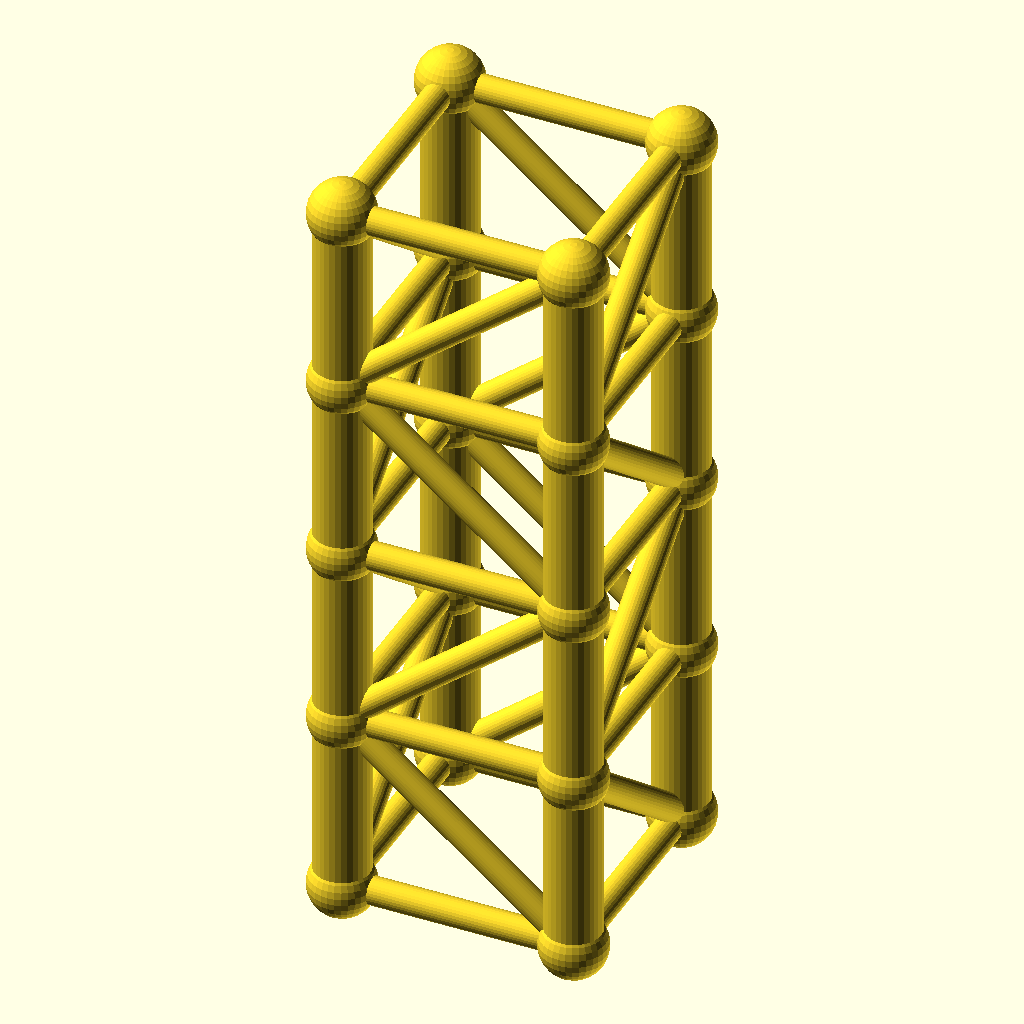
Cell 1: the model at its default parameters.
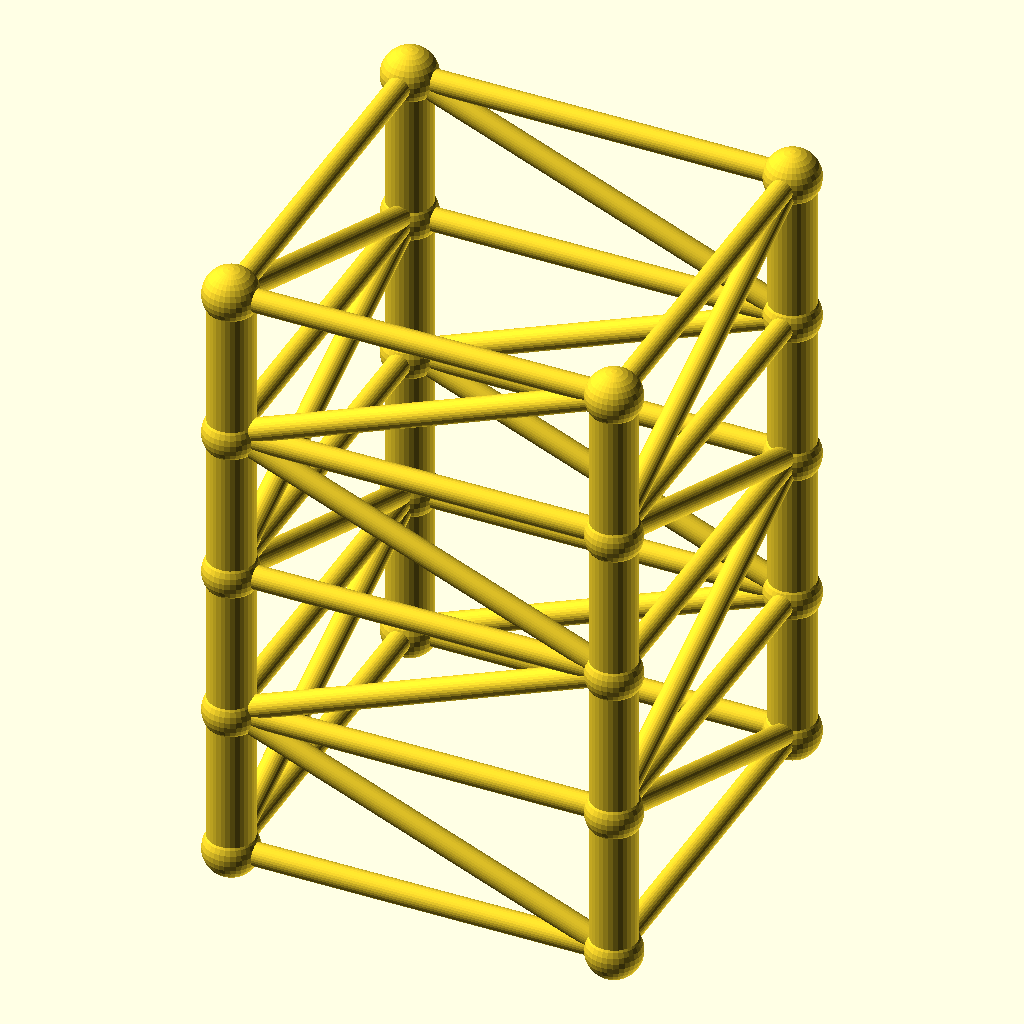
Cell 2 — size set to 100, the other parameters unchanged.
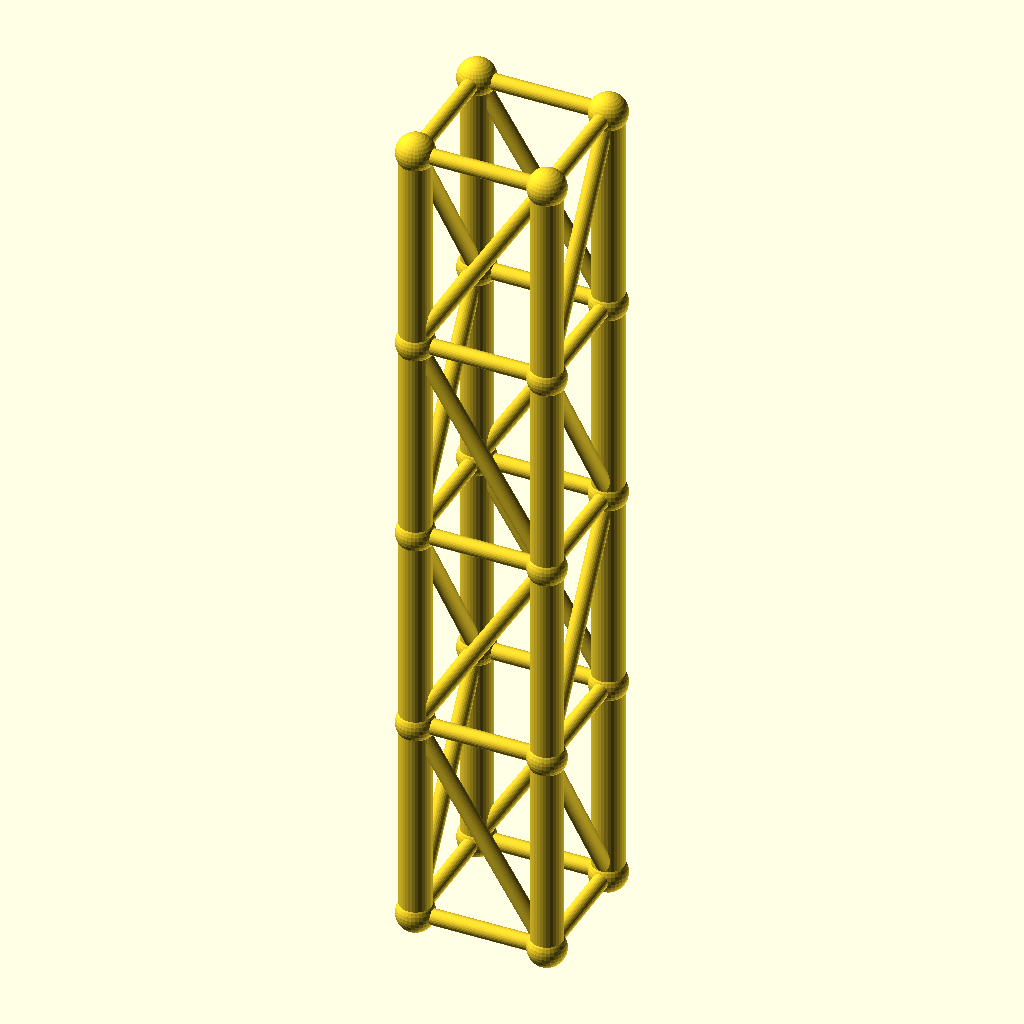
Cell 3 — lvl set to 80, the other parameters unchanged.
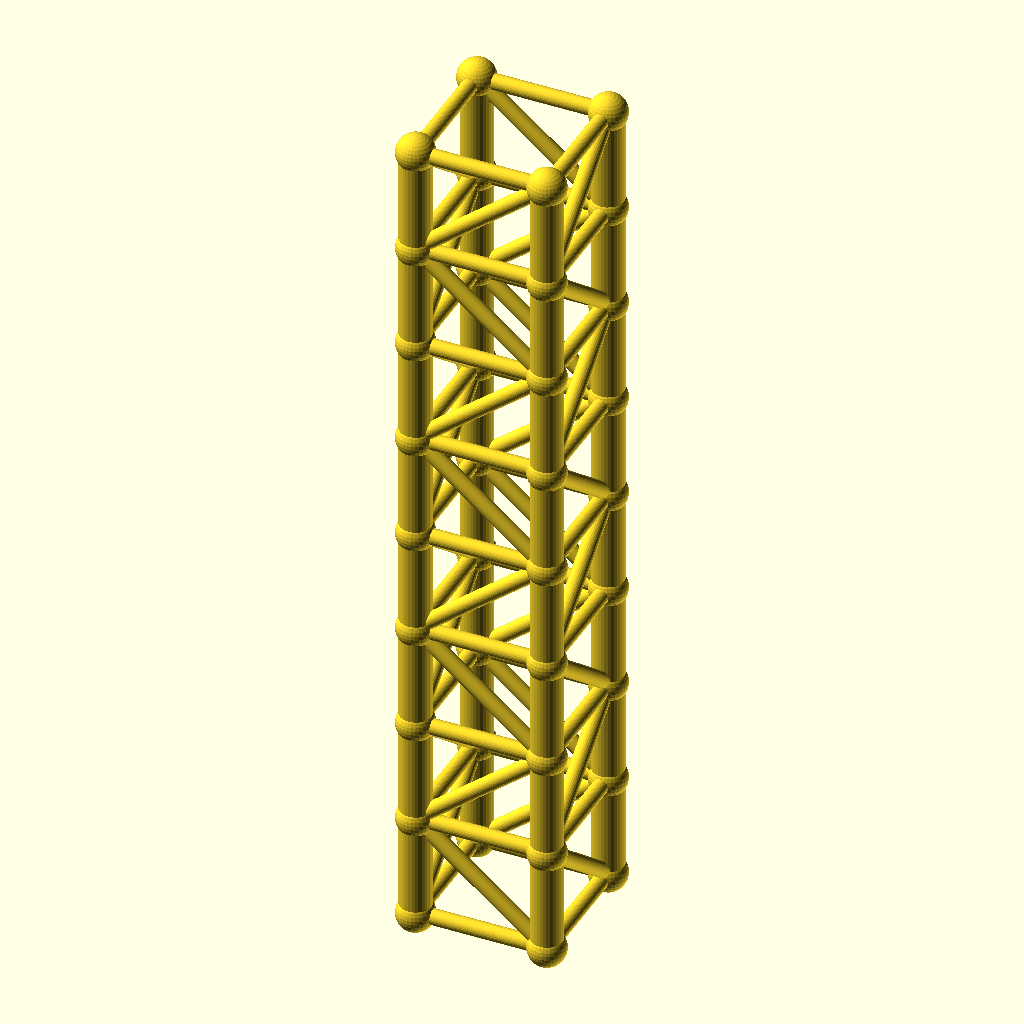
Cell 4: the same model with levels = 8.
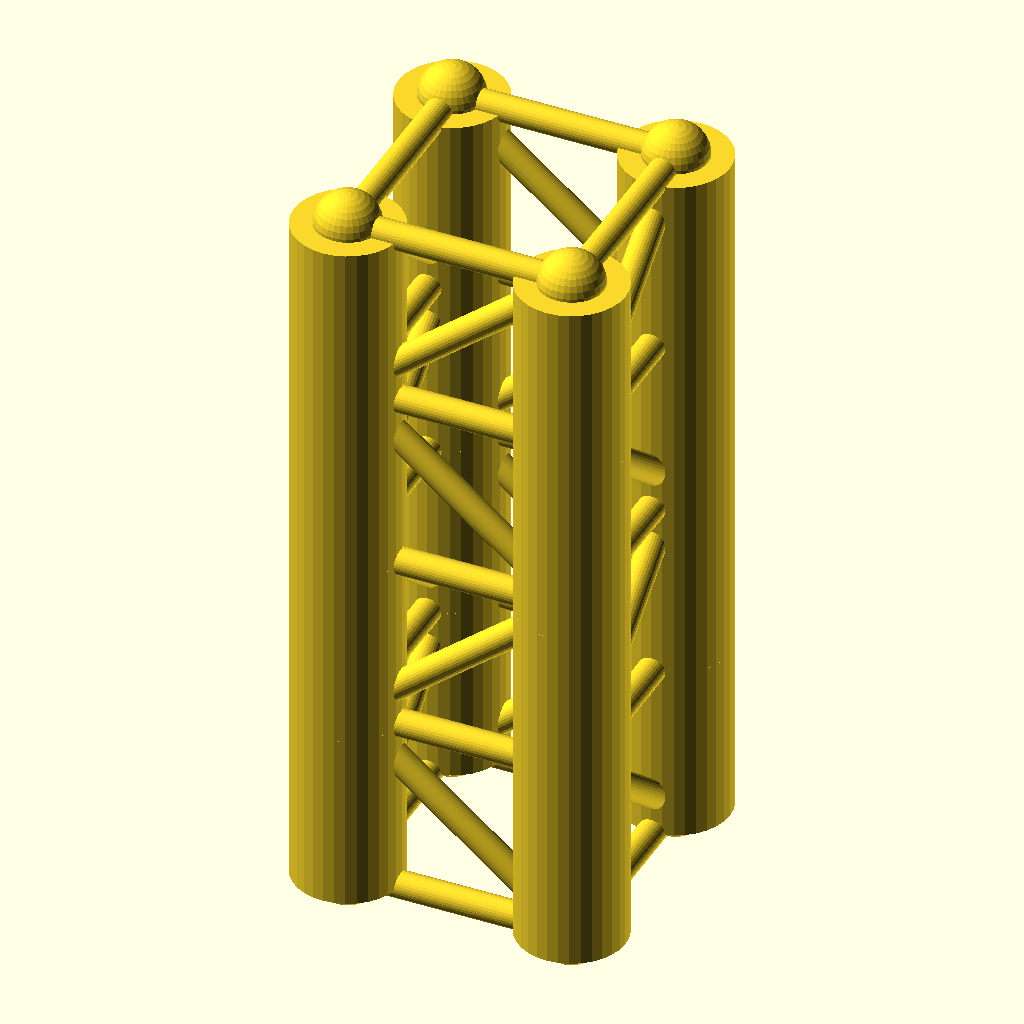
Cell 5: the same model with leg_r = 12.
The same orthographic view direction (rotation 55°, 0°, 25°; colour scheme Cornfield) for every cell, with the view re-fitted per cell, so scale and position can differ between cells.
The OpenSCAD source (optional_data/data/gen2/towers/part_0079.scad):
$fn = 32;

// ----------------------------------------------------------------------
// Four-leg tower: 50 x 50 x 160 mm, 4 bays of 40 mm
// ----------------------------------------------------------------------

// --- parameters (mm) ---
size = 50;                // footprint across the legs
lvl = 40;                 // bay height between the rings
levels = 4;               // number of bays
tower_h = 160;            // overall height
leg_r = 6;                // leg tube radius
brace_r = 3;              // brace tube radius
joint_r = 7.2;            // joint ball radius

module member(a, b, r) {
  /* rod: cylinder from joint a to joint b */
  d = b - a;
  length = norm(d);
  translate(a) rotate([0, acos(d[2] / length), atan2(d[1], d[0])])
    cylinder(h = length, r = r);
}

module joint(p, r) {
  /* ball at the joint centre */
  translate(p) sphere(r = r);
}

p = [[1, 1], [1, -1], [-1, -1], [-1, 1]];

/* legs */
for (i = [0 : levels - 1]) {
  for (j = [0 : 3]) {
    member([p[j][0] * size / 2, p[j][1] * size / 2, i * lvl],
           [p[j][0] * size / 2, p[j][1] * size / 2, (i + 1) * lvl], leg_r);
  }
}

/* rings at every level */
for (i = [0 : levels]) {
  for (j = [0 : 3]) {
    member([p[j][0] * size / 2, p[j][1] * size / 2, i * lvl],
           [p[(j + 1) % 4][0] * size / 2, p[(j + 1) % 4][1] * size / 2, i * lvl], brace_r);
  }
}

/* braces alternate direction bay by bay */
for (i = [0 : levels - 1]) {
  for (j = [0 : 3]) {
    if (i % 2 == 0) {
      member([p[j][0] * size / 2, p[j][1] * size / 2, i * lvl],
             [p[(j + 1) % 4][0] * size / 2, p[(j + 1) % 4][1] * size / 2, (i + 1) * lvl], brace_r);
    } else {
      member([p[(j + 1) % 4][0] * size / 2, p[(j + 1) % 4][1] * size / 2, i * lvl],
             [p[j][0] * size / 2, p[j][1] * size / 2, (i + 1) * lvl], brace_r);
    }
  }
}

/* joint balls */
for (i = [0 : levels]) {
  for (j = [0 : 3]) {
    joint([p[j][0] * size / 2, p[j][1] * size / 2, i * lvl], joint_r);
  }
}
Parameter table extracted from the source (name, type, default, range or options):
size: number, default 50
lvl: number, default 40
levels: number, default 4
tower_h: number, default 160
leg_r: number, default 6
brace_r: number, default 3
joint_r: number, default 7.2
